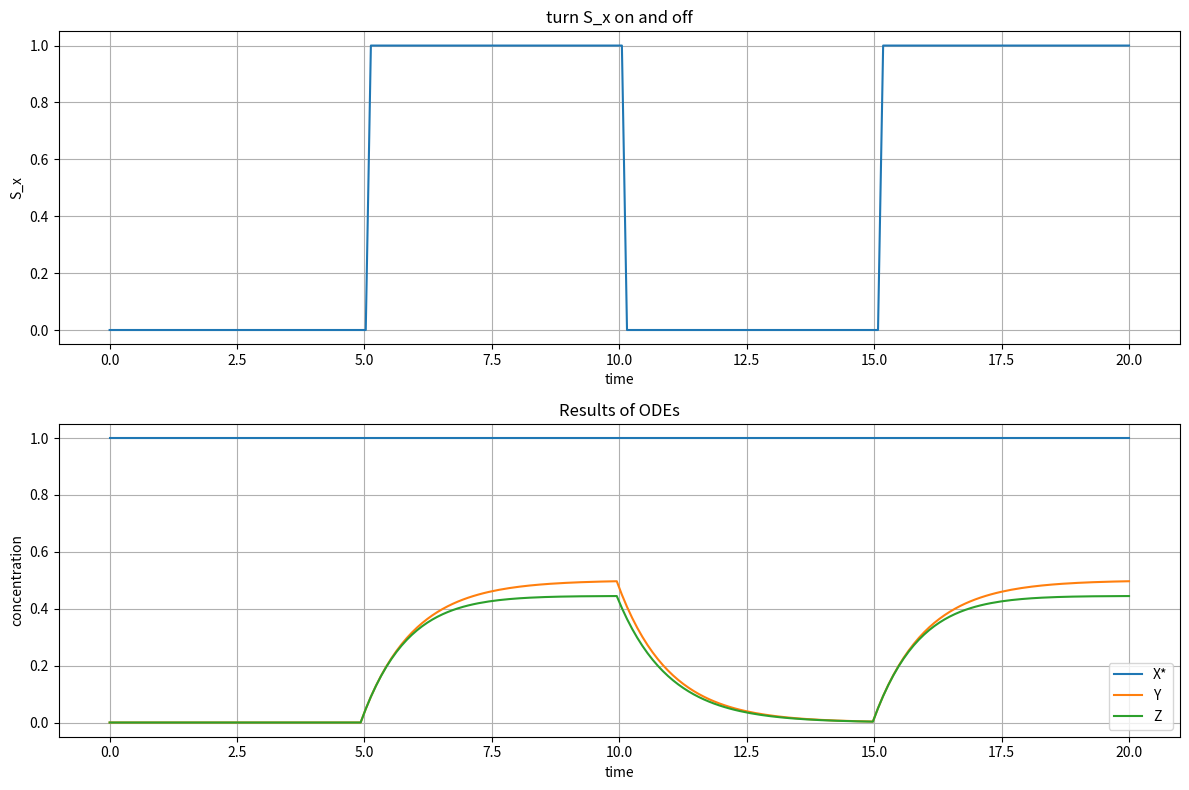

The matplotlib source for this figure:
'''
file        model.py
description feed-forward-loop model based upon publication by U. Alon
date        2023-11-06
version     0.1
[redacted]
license     usage, modification and redistribution only for private, educational and scientific purposes, redistribution only without third party dependencies
'''

# imports
import numpy as np
import matplotlib.pyplot as plt
from scipy.integrate import solve_ivp

# parameters
s_x = 0             # input for X
s_y = 0             # input for Y

k_xy = 1            # activation / repression coefficient XY
k_xz = 1            # activation / repression coefficient XZ
k_yz = 1            # activation / repression coefficient YZ

b_y = 0             # basal concentration of Y
b_z = 0             # basal concentration of Z

a_y = 1
a_z = 1

beta_y = 1
beta_z = 1

h = 2               # exponent of Hill function

x_active = 1        # initial value for X
y_0 = 0             # initial value for Y
z_0 = 0             # initial value for Z

initial_values = [x_active, y_0, z_0]

t_end = 20          # time endpoint

steps = 200         # number of steps/points in calculation

# function for regulation, named f in paper
def Regulation (u, k, h, isActivator = True):
    if isActivator == True:
        return (((u / k)**h) / (1 + (u / k) ** h))
    else:
        return (1 / (1 + (u / k) ** h))

# function for competitive regulation, named f_c in paper
def Competitive_Regulation (u, v, k_u, k_v, h, isActivator = True):
    if isActivator == True:
        return (((u / k_u) ** h) / (1 + (u / k_u) ** h + (v / k_v) ** h))
    else:
        return (1/ (1 + (u / k_u) ** h + (v / k_v) ** h))

# function for time derivative of Y
def ODE_Y (t, y, x_active, k_xy, a_y, b_y, beta_y, h, s_x, flag_activator):
    x = s_x * x_active              # switch for turn X on/off
    return b_y + beta_y * Regulation(x, k_xy, h, isActivator=flag_activator) - a_y * y

# function for time derivative of Z
def ODE_Z (t, z, y,  x_active, k_xz, k_yz, a_z, b_z, beta_z, h, s_x, flag_activator):
    x = s_x * x_active              # switch for turn X on/off
    return b_z + beta_z * Competitive_Regulation(x, y, k_xz, k_yz, h, isActivator=flag_activator) - a_z * z

# function for model to merge ODE_Y and ODE_Z to a ODE system
def Model (t, init_vars, k_xy, k_xz, k_yz, a_y, b_y, beta_y, a_z, b_z, beta_z, h, s_x, flag_activator):
    x_active, y, z = init_vars

    dxdt = 0                        # if X is constant, then change rate is 0
    dydt = ODE_Y(t, y, x_active, k_xy, a_y, b_y, beta_y, h, s_x, flag_activator)
    dzdt = ODE_Z(t, z, y, x_active, k_xz, k_yz, a_z, b_z, beta_z, h, s_x, flag_activator)

    return [dxdt, dydt, dzdt]

# preparation for plotting
x_active_values = []
y_values = []
z_values = []
s_x_values = []
t_values = np.linspace(0, t_end, steps)

time_switch = [5, 10, 15]

# loop for calculation of results for each step
for t_step in range(steps):
    t = t_step * t_end / steps

    s_x_values.append(s_x)              # write s_x in list

    # check, if s_x should turn on/off
    if t in time_switch:
        s_x = 1 - s_x                   # can be 0/1

    # only last steps is needed
    model_solver = solve_ivp(Model, (t, t + t_end / steps), initial_values, args = (k_xy, k_xz, k_yz, a_y, b_y, beta_y, a_z, b_z, beta_z, h, s_x, True), t_eval = [t + t_end / steps])

    # update initial value (conditions)
    initial_values = [model_solver.y[0][-1], model_solver.y[1][-1], model_solver.y[2][-1]]

    x_active_values.append(model_solver.y[0][0])    # save only first value from last step
    y_values.append(model_solver.y[1][0])           # save only first value from last step
    z_values.append(model_solver.y[2][0])           # save only first value from last step

# plot the results in one plot
plt.figure(figsize=(12, 8))

# 1st plot: turn s_x on and off
plt.subplot(2, 1, 1)
plt.plot(t_values, s_x_values, label='S_x')
plt.xlabel('time')
plt.ylabel('S_x')
plt.title('turn S_x on and off')
plt.grid(True)

# 2nd plot: show concentration of x_active, y and z
plt.subplot(2, 1, 2)
plt.plot(t_values, x_active_values, label='X*')
plt.plot(t_values, y_values, label='Y')
plt.plot(t_values, z_values, label='Z')
plt.xlabel('time')
plt.ylabel('concentration')
plt.legend()
plt.title('Results of ODEs')
plt.grid(True)

plt.tight_layout()                  # arrange position of subplots to prevent overlaps

plt.show()
